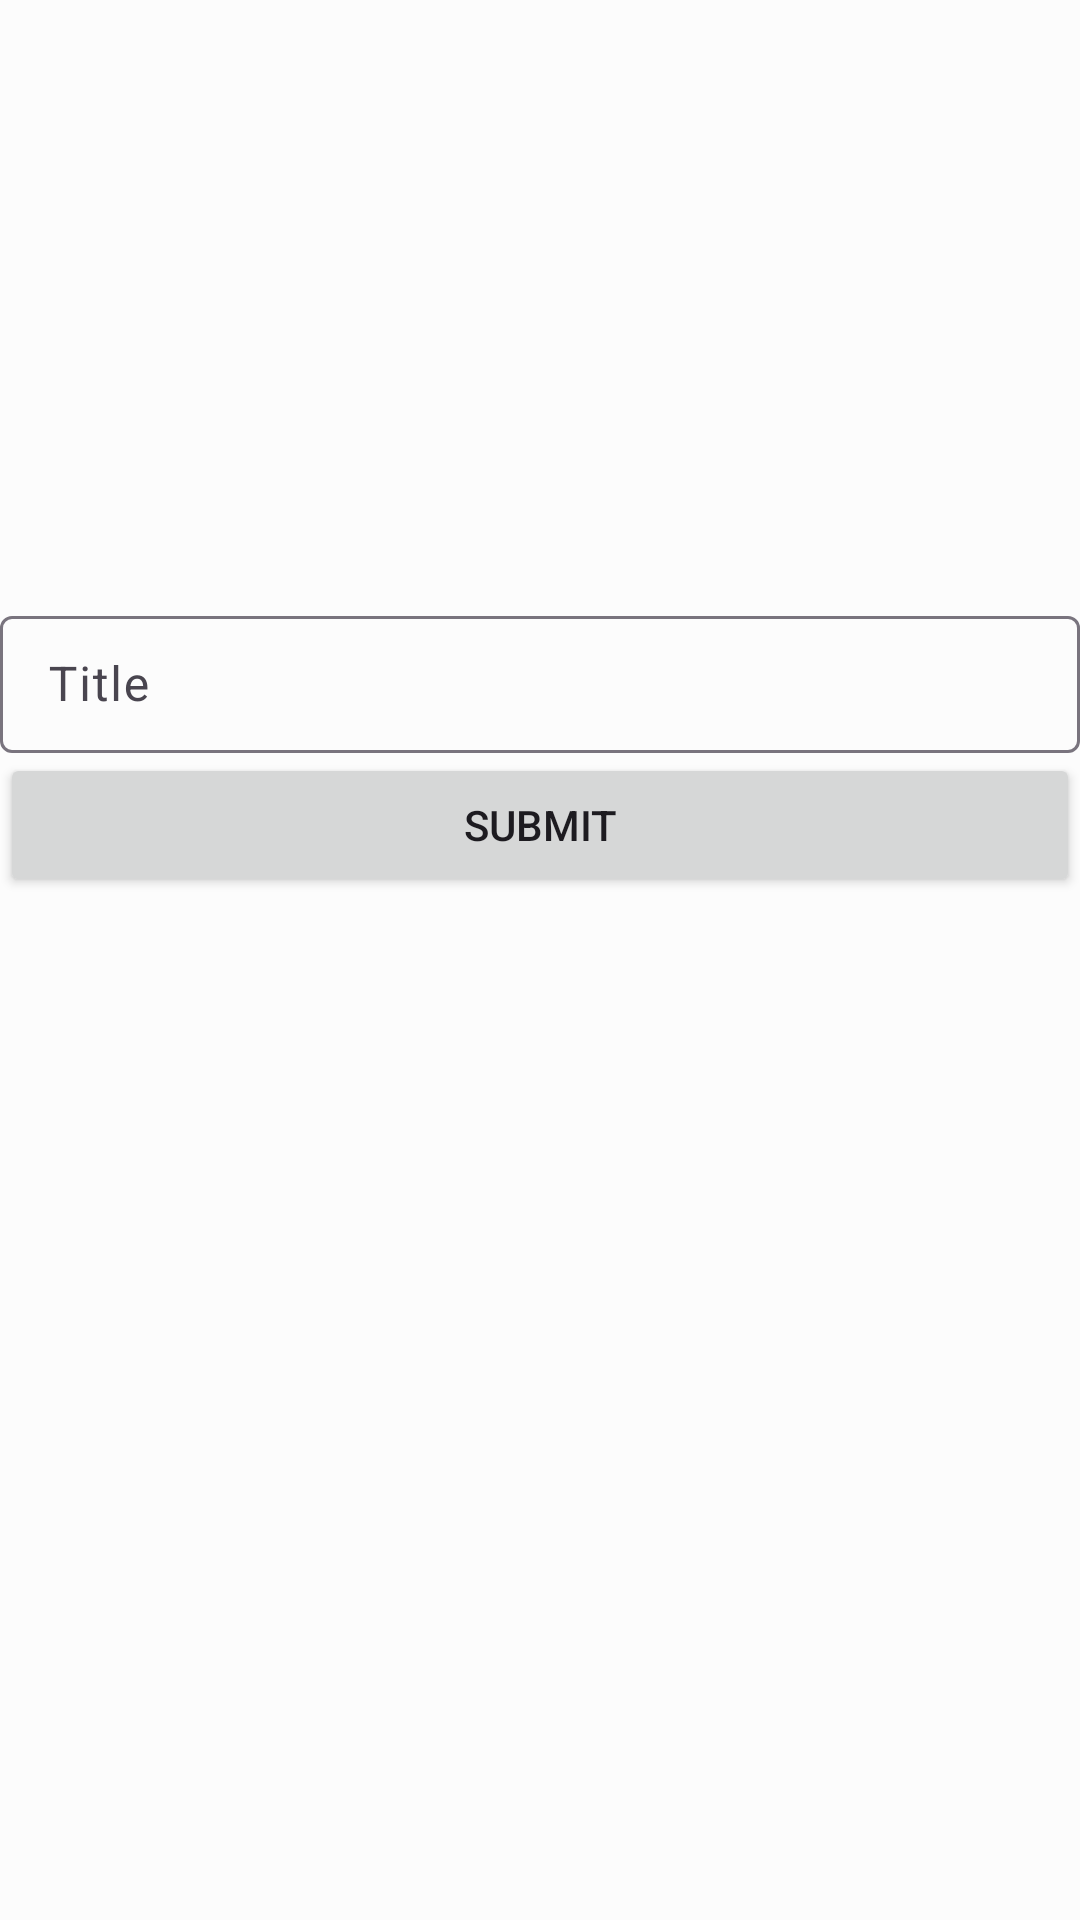

Here is an Android app screen rendered from its layout file. Give the layout XML and the strings, colors and styles it references.
<!-- AndroidManifest.xml: application theme Theme.BridgeApp -->
<!-- res/layout/activity_send_complaint.xml -->
<?xml version="1.0" encoding="utf-8"?>
<LinearLayout xmlns:android="http://schemas.android.com/apk/res/android"
    xmlns:app="http://schemas.android.com/apk/res-auto"
    xmlns:tools="http://schemas.android.com/tools"
    android:id="@+id/main"
    android:layout_width="match_parent"
    android:orientation="vertical"
    android:background="#fcfcfc"
    android:layout_height="match_parent"
    tools:context=".SendComplaint">

    <LinearLayout
        android:layout_width="match_parent"
        android:layout_height="wrap_content"
        android:orientation="vertical">

        <ImageView
            android:layout_width="200dp"
            android:layout_height="200dp"
            android:layout_gravity="center_horizontal"/>

        <com.google.android.material.textfield.TextInputLayout
            android:layout_width="match_parent"
            android:layout_height="wrap_content"
            app:hintEnabled="true"
            app:hintAnimationEnabled="true">

            <EditText
                android:id="@+id/title"
                android:layout_width="match_parent"
                android:layout_height="wrap_content"
                android:ems="10"
                android:inputType="text"
                android:hint="Title"
                android:padding="12dp"
                android:textColor="@color/black"/>

        </com.google.android.material.textfield.TextInputLayout>



        <Button
            android:id="@+id/complaint_btn"
            android:layout_width="match_parent"
            android:layout_height="wrap_content"
            android:text="submit" />

        <ListView
            android:id="@+id/complaint_list"
            android:layout_width="match_parent"
            android:layout_height="wrap_content"/>


    </LinearLayout>

</LinearLayout>
<!-- resources referenced by this layout -->
<resources>
  <color name="black">#FF000000</color>
  <style name="Theme.BridgeApp" parent="Base.Theme.BridgeApp" />
  <style name="Base.Theme.BridgeApp" parent="Theme.Material3.DayNight.NoActionBar">
          
          
      </style>
</resources>
